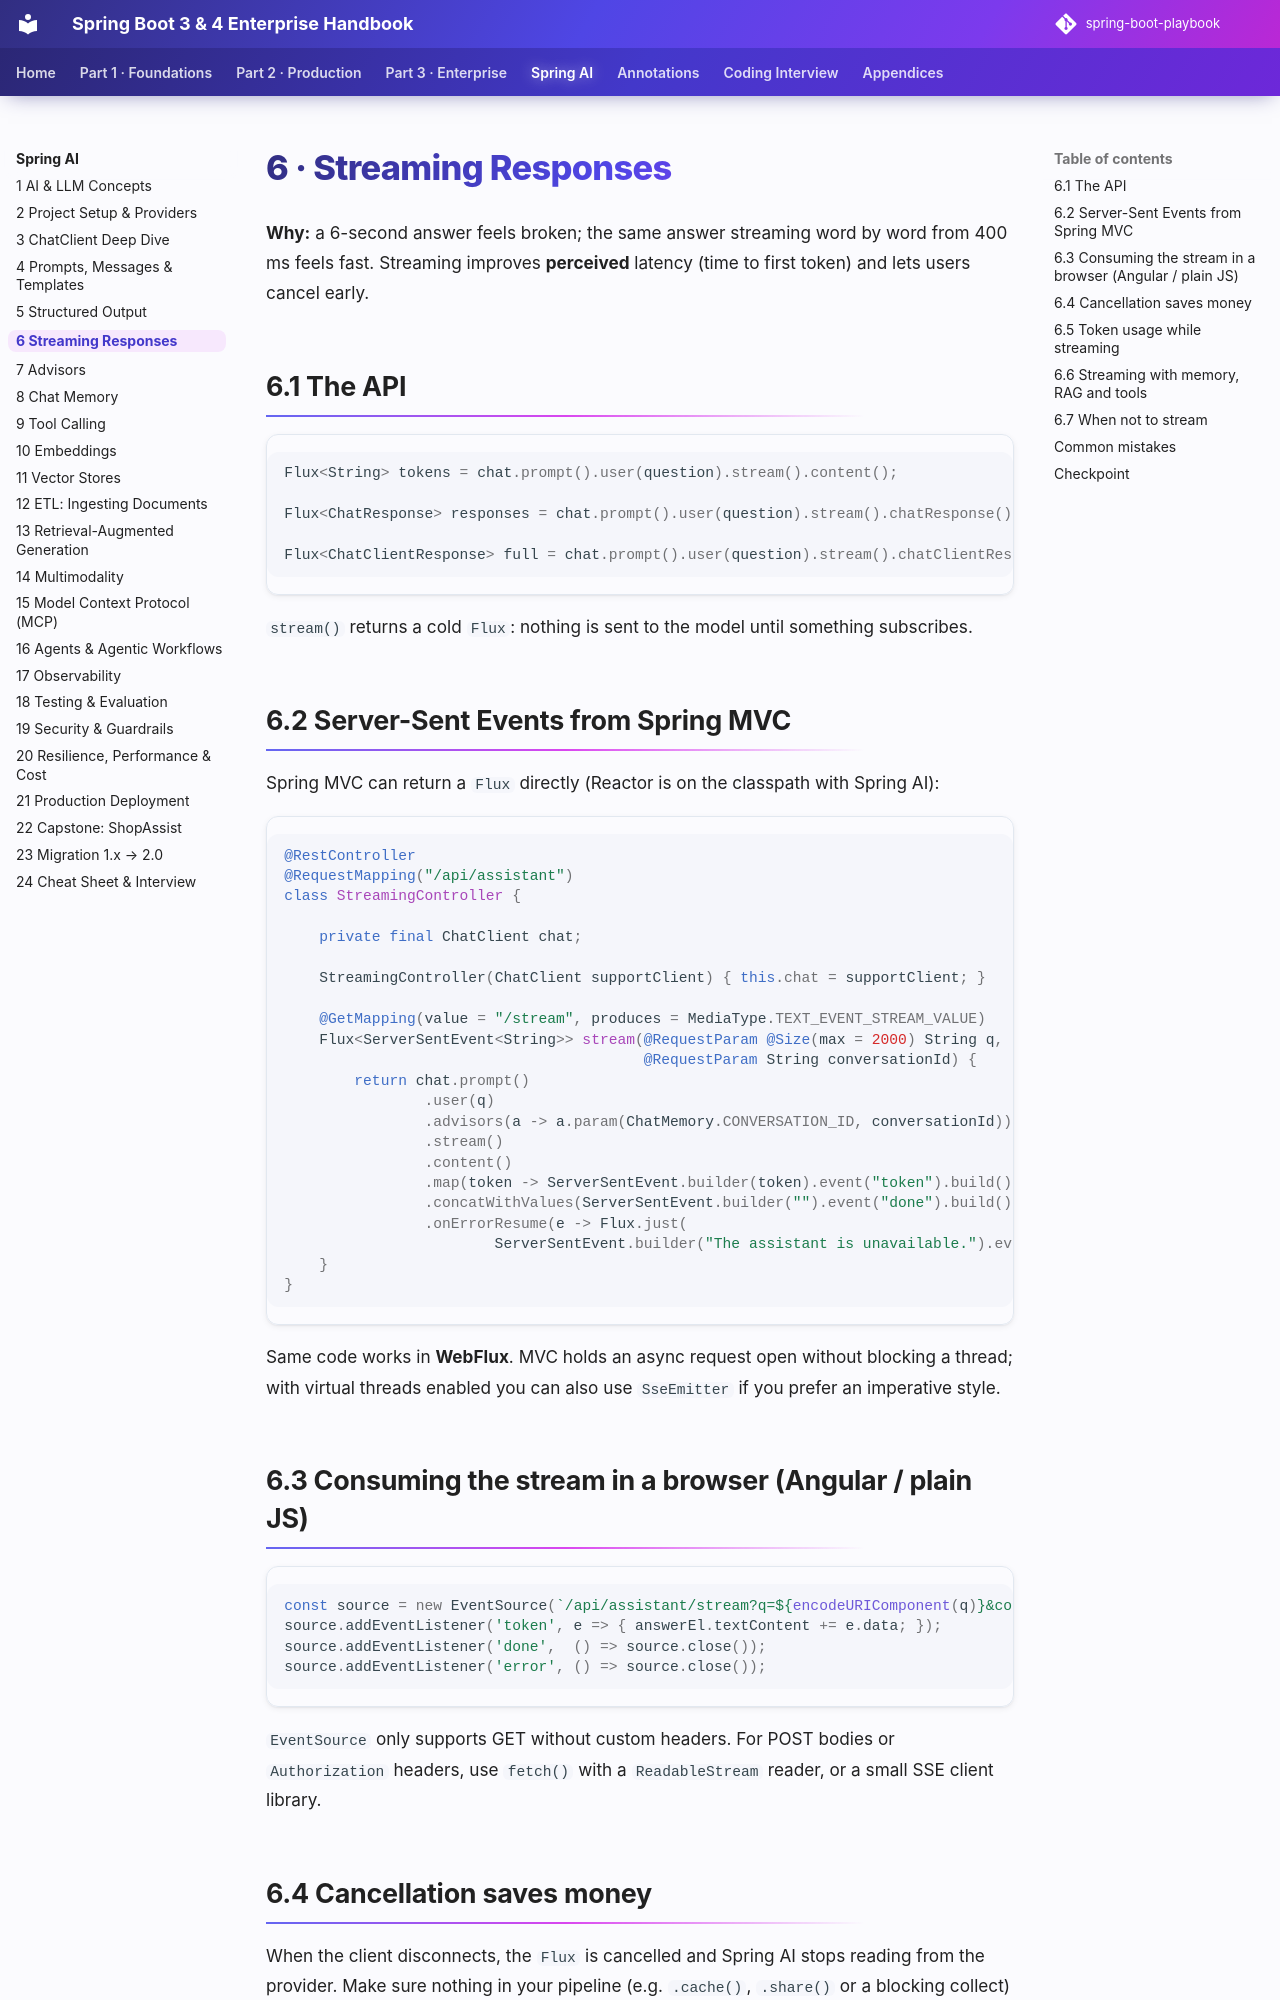

repository: khiruashish/spring-boot-playbook · page: spring-ai/06-streaming/index.html · generator: mkdocs

# 6 · Streaming Responses

**Why:** a 6-second answer feels broken; the same answer streaming word by word from 400 ms feels fast.
Streaming improves **perceived** latency (time to first token) and lets users cancel early.

## 6.1 The API

```java
Flux<String> tokens = chat.prompt().user(question).stream().content();

Flux<ChatResponse> responses = chat.prompt().user(question).stream().chatResponse();     // with metadata

Flux<ChatClientResponse> full = chat.prompt().user(question).stream().chatClientResponse(); // with advisor context
```

`stream()` returns a cold `Flux`: nothing is sent to the model until something subscribes.

## 6.2 Server-Sent Events from Spring MVC

Spring MVC can return a `Flux` directly (Reactor is on the classpath with Spring AI):

```java
@RestController
@RequestMapping("/api/assistant")
class StreamingController {

    private final ChatClient chat;

    StreamingController(ChatClient supportClient) { this.chat = supportClient; }

    @GetMapping(value = "/stream", produces = MediaType.TEXT_EVENT_STREAM_VALUE)
    Flux<ServerSentEvent<String>> stream(@RequestParam @Size(max = 2000) String q,
                                         @RequestParam String conversationId) {
        return chat.prompt()
                .user(q)
                .advisors(a -> a.param(ChatMemory.CONVERSATION_ID, conversationId))
                .stream()
                .content()
                .map(token -> ServerSentEvent.builder(token).event("token").build())
                .concatWithValues(ServerSentEvent.builder("").event("done").build())
                .onErrorResume(e -> Flux.just(
                        ServerSentEvent.builder("The assistant is unavailable.").event("error").build()));
    }
}
```

Same code works in **WebFlux**. MVC holds an async request open without blocking a thread; with virtual
threads enabled you can also use `SseEmitter` if you prefer an imperative style.
